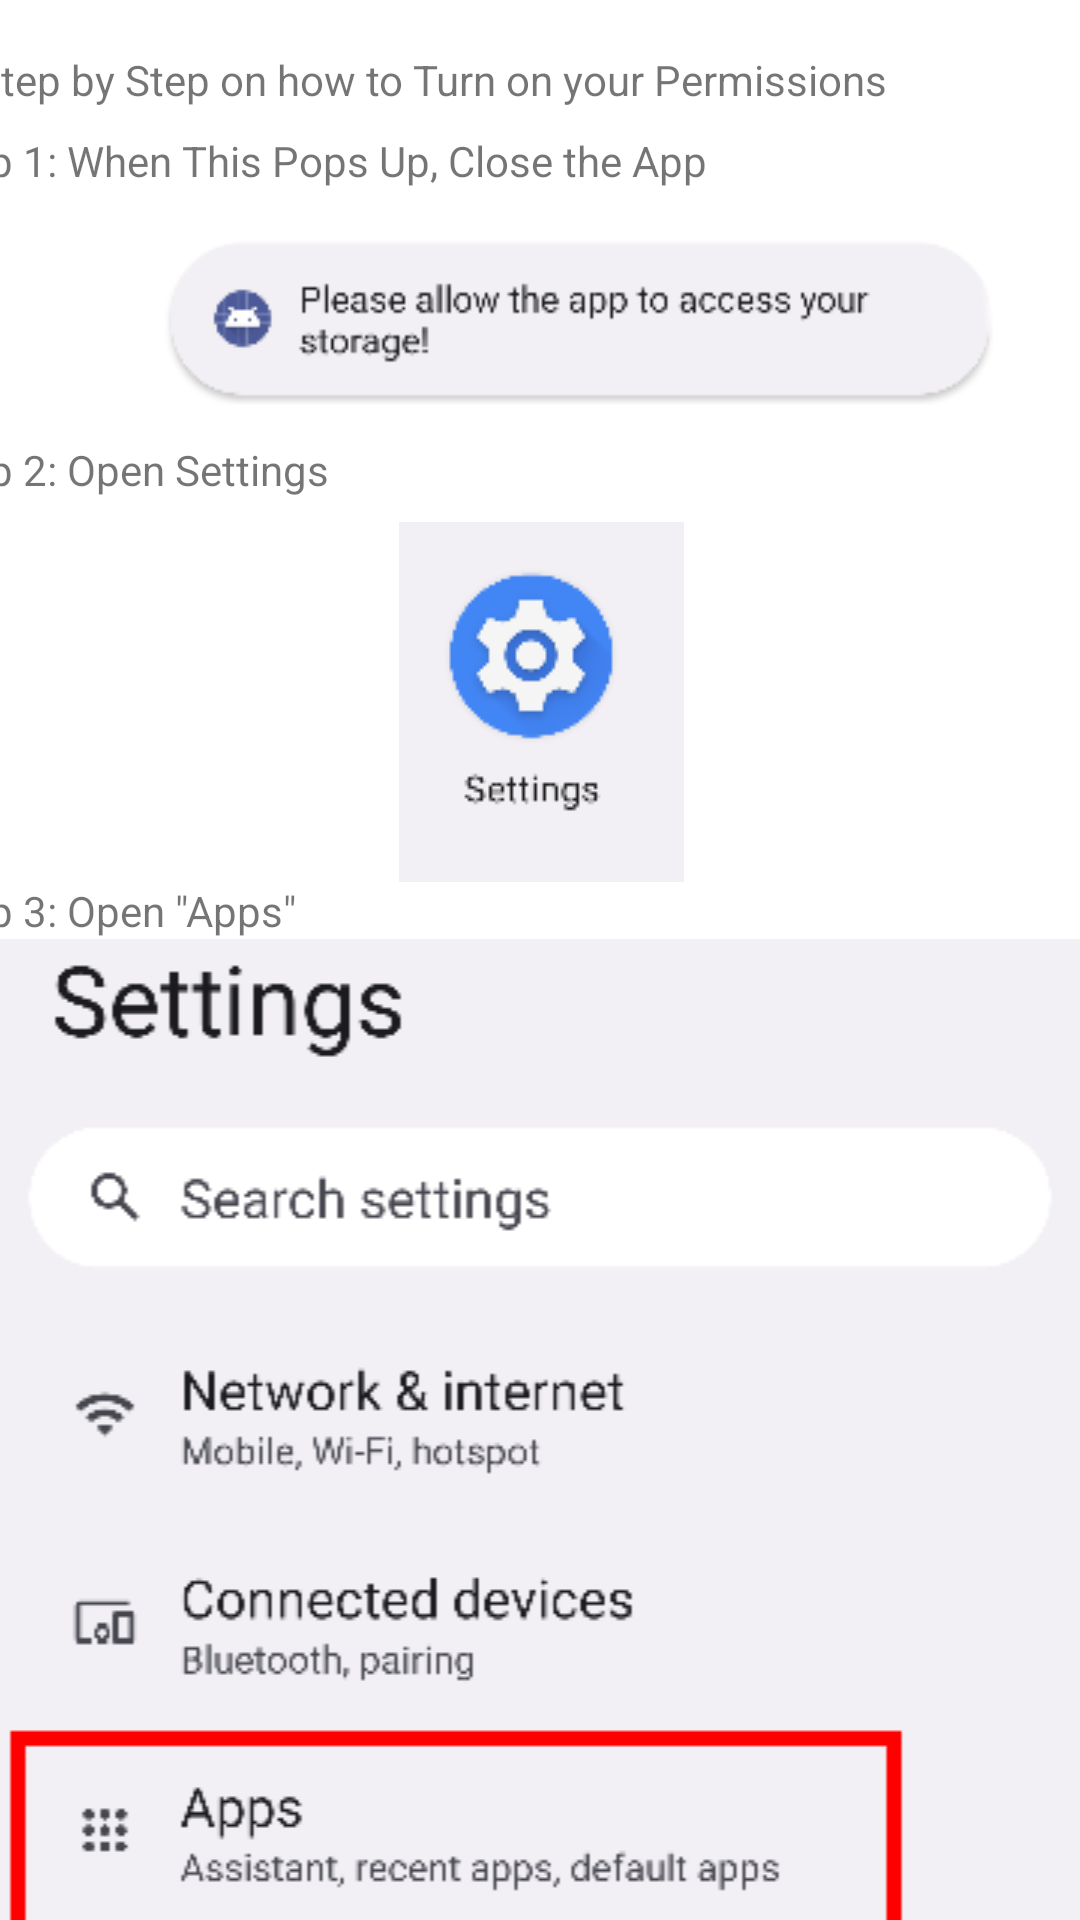

Layout XML and referenced resources for this Android screen:
<!-- AndroidManifest.xml: application theme Theme.MADMusicPlayer -->
<!-- res/layout/activity_tutorial.xml -->
<?xml version="1.0" encoding="utf-8"?>
<androidx.constraintlayout.widget.ConstraintLayout xmlns:android="http://schemas.android.com/apk/res/android"
    xmlns:app="http://schemas.android.com/apk/res-auto"
    xmlns:tools="http://schemas.android.com/tools"
    android:id="@+id/i4"
    android:layout_width="match_parent"
    android:layout_height="match_parent"
    tools:context=".Tutorial">

    <ScrollView
        android:layout_width="409dp"
        android:layout_height="729dp"
        android:layout_marginStart="1dp"
        android:layout_marginTop="1dp"
        android:layout_marginEnd="1dp"
        app:layout_constraintEnd_toEndOf="parent"
        app:layout_constraintStart_toStartOf="parent"
        app:layout_constraintTop_toTopOf="parent">

        <LinearLayout
            android:layout_width="match_parent"
            android:layout_height="wrap_content"
            android:orientation="vertical">

            <TextView
                android:id="@+id/SbS"
                android:layout_width="match_parent"
                android:layout_height="wrap_content"
                android:layout_marginStart="16dp"
                android:layout_marginTop="16dp"
                android:text="Step by Step on how to Turn on your Permissions"
                app:layout_constraintStart_toStartOf="parent"
                app:layout_constraintTop_toTopOf="parent" />

            <TextView
                android:id="@+id/s1"
                android:layout_width="match_parent"
                android:layout_height="wrap_content"
                android:layout_marginTop="8dp"
                android:text="Step 1: When This Pops Up, Close the App"
                app:layout_constraintStart_toStartOf="@+id/SbS"
                app:layout_constraintTop_toBottomOf="@+id/SbS" />

            <ImageView
                android:id="@+id/i1"
                android:layout_width="match_parent"
                android:layout_height="76dp"
                android:layout_marginStart="24dp"
                android:layout_marginTop="8dp"
                app:layout_constraintEnd_toEndOf="@+id/s1"
                app:layout_constraintStart_toStartOf="@+id/s1"
                app:layout_constraintTop_toBottomOf="@+id/s1"
                app:srcCompat="@drawable/_nopermtoast" />

            <TextView
                android:id="@+id/s2"
                android:layout_width="match_parent"
                android:layout_height="wrap_content"
                android:layout_marginEnd="24dp"
                android:text="Step 2: Open Settings"
                app:layout_constraintEnd_toEndOf="parent"
                app:layout_constraintTop_toTopOf="@+id/s1" />

            <ImageView
                android:id="@+id/i2"
                android:layout_width="match_parent"
                android:layout_height="wrap_content"
                android:layout_marginTop="8dp"
                app:layout_constraintEnd_toEndOf="@+id/s2"
                app:layout_constraintStart_toStartOf="@+id/s2"
                app:layout_constraintTop_toBottomOf="@+id/s2"
                app:srcCompat="@drawable/_settingsapp" />

            <TextView
                android:id="@+id/s3"
                android:layout_width="match_parent"
                android:layout_height="wrap_content"
                android:text="Step 3: Open &quot;Apps&quot; "
                app:layout_constraintStart_toStartOf="@+id/SbS"
                app:layout_constraintTop_toBottomOf="@+id/space" />

            <ImageView
                android:id="@+id/i3"
                android:layout_width="match_parent"
                android:layout_height="wrap_content"
                android:src="@drawable/_insettings" />

            <TextView
                android:id="@+id/s4"
                android:layout_width="match_parent"
                android:layout_height="wrap_content"
                android:text="Step 4: Open our App"
                app:layout_constraintEnd_toEndOf="@+id/s2"
                app:layout_constraintTop_toTopOf="@+id/s3" />

            <ImageView
                android:id="@+id/im4"
                android:layout_width="match_parent"
                android:layout_height="wrap_content"
                android:src="@drawable/_appslist" />

            <TextView
                android:id="@+id/s5"
                android:layout_width="match_parent"
                android:layout_height="wrap_content"
                android:text="Step 5:  Are Permissions Allowed or Not?"
                app:layout_constraintStart_toStartOf="@+id/s3"
                app:layout_constraintTop_toBottomOf="@+id/space2" />

            <ImageView
                android:id="@+id/i5"
                android:layout_width="match_parent"
                android:layout_height="wrap_content"
                android:src="@drawable/_appperm" />

            <TextView
                android:id="@+id/s6"
                android:layout_width="match_parent"
                android:layout_height="wrap_content"
                android:text="Step 6: Allow needed Permissions" />

            <ImageView
                android:id="@+id/i6"
                android:layout_width="match_parent"
                android:layout_height="wrap_content"
                android:src="@drawable/_actperm" />

            <TextView
                android:id="@+id/s7"
                android:layout_width="match_parent"
                android:layout_height="wrap_content"
                android:gravity="center"
                android:text="\n\n\nWhen everything is done,\n Restart the App and Listen to your favorite Music\n\n\n"
                android:textStyle="bold" />

        </LinearLayout>
    </ScrollView>
</androidx.constraintlayout.widget.ConstraintLayout>
<!-- resources referenced by this layout -->
<resources>
  <!-- drawable _actperm: png bitmap (drawable, 22323 bytes) -->
  <!-- drawable _appperm: png bitmap (drawable, 17826 bytes) -->
  <!-- drawable _appslist: png bitmap (drawable, 22743 bytes) -->
  <!-- drawable _insettings: png bitmap (drawable, 25594 bytes) -->
  <!-- drawable _nopermtoast: png bitmap (drawable, 5680 bytes) -->
  <!-- drawable _settingsapp: png bitmap (drawable, 4848 bytes) -->
  <style name="Theme.MADMusicPlayer" parent="Theme.MaterialComponents.DayNight.DarkActionBar">
          
          <item name="colorPrimary">@color/purple_500</item>
          <item name="colorPrimaryVariant">@color/purple_700</item>
          <item name="colorOnPrimary">@color/white</item>
          
          <item name="colorSecondary">@color/teal_200</item>
          <item name="colorSecondaryVariant">@color/teal_700</item>
          <item name="colorOnSecondary">@color/black</item>
          
          <item name="android:statusBarColor">?attr/colorPrimaryVariant</item>
          
      </style>
  <!-- not gathered from this repository: default colours our renderer supplied (Android Studio template values) -->
  <color name="purple_500">#FF6200EE</color>
  <color name="purple_700">#FF3700B3</color>
  <color name="teal_200">#FF03DAC5</color>
  <color name="teal_700">#FF018786</color>
  <color name="black">#FF000000</color>
  <color name="white">#FFFFFFFF</color>
</resources>
